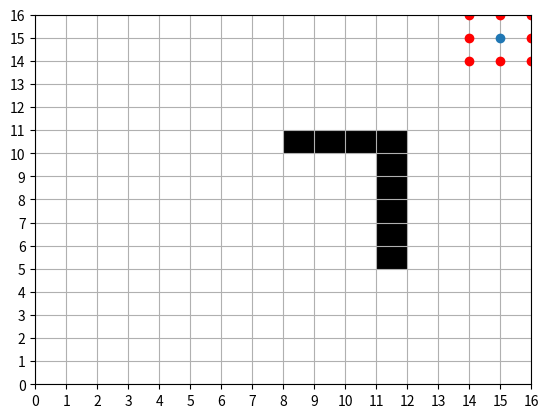

Source code (Python):

import numpy as np
from matplotlib import pyplot as plt
from matplotlib.axes import Axes
from numpy._core.defchararray import lstrip
# from abc import ABC, abstractmethod

class Grid2D:

    def __init__(self, grid: np.ndarray) -> None:
        """ 2D grid"""
        self.grid: np.ndarray = grid
        # self.feasable_edges = np.arange(1, grid.shape[1])
        self.xEdgeRange: np.ndarray = np.arange(0,grid.shape[0]+1, 1)
        self.yEdgeRange: np.ndarray = np.arange(0, grid.shape[1]+1, 1)

    @classmethod
    def get_test_grid(cls) -> "Grid2D":
        grid = np.zeros((16,16))
        grid[10, 8:12] = 1
        grid[5:10, 11] = 1
        # grid[0,:] = 1
        # grid[1,3] = 1
        return cls(grid)
    
    def set_cell(self, cell: tuple[int,int], value:int = 1):
        """Sets a cell in the grid to value.
            @param cell: tuple[row, column]"""
        self.grid[cell] = value

    def get_edges(self, cell: tuple[int,int]) -> list[tuple]:
        """Returns all edges connected to a grid cell
            @param cell: (row,colum)
            @returns edge = (x, y)
        """
        row, column = cell
        if row < 0 or column < 0:
            print(f"Grid cell {row, column} out of bounds.")
            return []
        if row > self.xEdgeRange.max() or column > self.yEdgeRange.max():
            print(f"Grid cell {row, column} out of bounds.")
            return []

        edges = [
            (column, row,),    # Bottom left
            (column, row+1,),   # top left
            (column+1, row+1,), # top right
            (column+1, row)    # bottom right
        ]

        return edges

    def get_grid_cells(self, edge: tuple[int, int]) -> list[tuple]:
        """Returns all grid cells that are connected to a edge.
            @returns list[cell] where cell = (row, column)
            -----------------
            |   |   |   |   |
            |   | x | x |   |
            --------E--------
            |   | x | x |   |
            |   |   |   |   |
            -----------------
        """
        column, row = edge
        adjunct_cells = [
            (row, column),      # Top right
            (row-1, column),    # Bottom right
            (row-1,column-1),   # Bottom left
            (row, column-1)     # Top left
        ]
        cells_in_bounds = []
        for cell in adjunct_cells:
            r, c = cell
            if r < 0 or c < 0:
                continue
            if r >= self.grid.shape[0] or c >= self.grid.shape[1]:
                continue
            cells_in_bounds.append(cell)

        return cells_in_bounds
    

    def get_neightbour_edges(self, edge: tuple[int, int]) -> list[tuple]:
        """Returns all feasialbe neighbour edges to a edge"""

        connected_cells = self.get_grid_cells(edge)

        adjunct_edges = []
        for c in connected_cells:
            adjunct_edges.extend(self.get_edges(c))

        # Remove duplicates
        adjunct_edges = list(set(adjunct_edges))
        # Remove current edge
        adjunct_edges.remove(edge)
        return adjunct_edges

    def edge_feaisable(self, edge: tuple[int,int]) -> bool:
        connected_cells = self.get_grid_cells(edge)
        for c in connected_cells:
            if self.grid[c] != 0:
                return False
        return True
 
    def plot_grid(self, ax: Axes) -> None:
        ax.pcolormesh(self.xEdgeRange, self.yEdgeRange, self.grid, cmap="Greys", zorder=0)
        ax.set_xticks(self.xEdgeRange)
        ax.set_yticks(self.yEdgeRange)
        ax.grid(True,zorder=1)
        # ax.scatter(self.edgesX, self.edgesY)


def test_grid(test_cell, test_edge):

    fig, ax = plt.subplots()
    grid = np.zeros((16,16))
    g = Grid2D(grid)

    # grid_c: row, column
    grid_c = test_cell
    g.grid[grid_c] = 1

    edges = g.get_edges(*grid_c)
    x = [e[0] for e in edges]
    y = [e[1] for e in edges]
    ax.scatter(x, y, zorder=2, color="red")

    edge = test_edge
    ax.scatter(*edge, zorder=2)
    grid_cells = g.get_grid_cells(edge)
    for cell in grid_cells:
        g.grid[cell] = 1


    # edge = (1,5)
    # ax.scatter(edge[0], edge[1])


    # edge = (5, 1)
    # ax.scatter(*edge)
    # cells = g.get_grid_cell(edge)
    # for c in cells:
    #     g.grid[c]=1

    g.plot_grid(ax)
    plt.show()


if __name__ == '__main__':
    # test_grid(test_cell=(2,6), test_edge=(16,16))
    fig, ax = plt.subplots()
    g = Grid2D.get_test_grid()

    edge = (15,15)
    neighbour_edges = g.get_neightbour_edges(edge)
    x = [ e[0] for e in neighbour_edges ]
    y = [ e[1] for e in neighbour_edges ]
    ax.scatter(x,y,color="red", zorder=2)


    ax.scatter(*edge, zorder=3)

    g.plot_grid(ax)
    plt.show()
    

